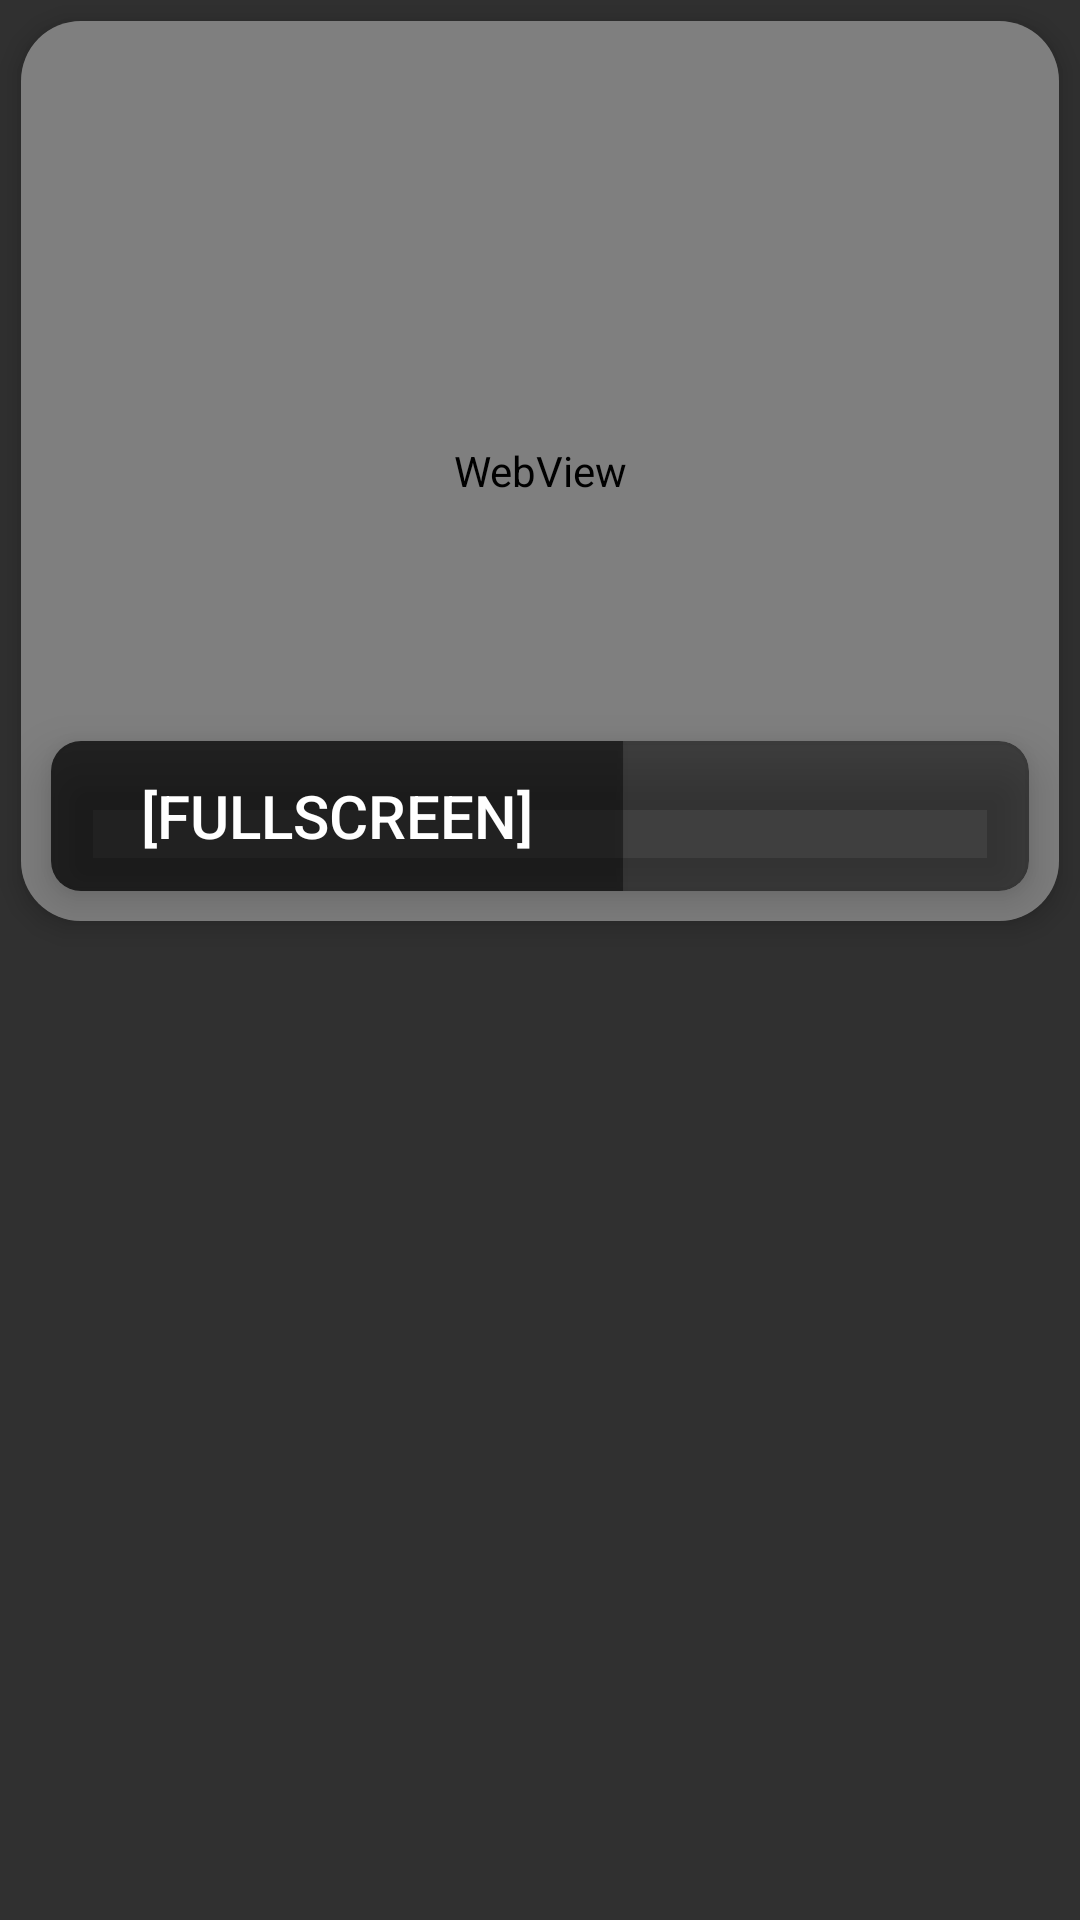

The Android layout XML behind this screen, and the referenced resources:
<!-- AndroidManifest.xml: application theme AppTheme -->
<!-- res/layout/video_per_row.xml -->
<?xml version="1.0" encoding="utf-8"?>
<LinearLayout xmlns:app="http://schemas.android.com/apk/res-auto"
    android:layout_width="match_parent"
    android:layout_height="wrap_content"
    xmlns:android="http://schemas.android.com/apk/res/android" >

<androidx.cardview.widget.CardView
    android:layout_width="match_parent"
    android:layout_height="300dp"
    app:cardElevation="5dp"

    android:layout_margin="7dp"
    app:cardCornerRadius="20dp"
    >
<RelativeLayout
android:layout_width="match_parent"
android:layout_height="match_parent">

    <androidx.cardview.widget.CardView
        android:layout_width="match_parent"
        android:layout_height="wrap_content"
        android:layout_alignParentStart="true"
        android:layout_alignParentBottom="true"
        android:layout_alignParentEnd="true"
        android:layout_alignParentLeft="true"
        android:layout_alignParentRight="true"
        android:layout_marginStart="10dp"
        app:cardBackgroundColor="#81000000"
        android:layout_marginLeft="10dp"
        android:layout_marginEnd="10dp"
        android:layout_marginBottom="10dp"
        app:cardCornerRadius="10dp"
        app:cardElevation="10dp"
        >

        <LinearLayout
            android:layout_width="match_parent"
            android:layout_height="match_parent"
            android:layout_gravity="center"
            android:orientation="horizontal">

            <Button
                android:id="@+id/FullScreen"
                android:layout_width="0dp"
                android:layout_weight="4"
                android:layout_height="50dp"
                android:background="#6B000000"
                android:text="@string/fullscreen"
                android:textColor="#fff"
                android:textSize="20sp" />
            <ImageView
                android:id="@+id/imageCopy"
                android:layout_width="0dp"
                android:layout_height="50dp"
                android:layout_weight="1"
                android:layout_marginEnd="10dp"
                android:layout_marginStart="10dp"
                android:background="@drawable/copy" />

            <ImageView
                android:id="@+id/imageShare"
                android:layout_width="0dp"
                android:layout_height="50dp"
                android:layout_weight="1"
                android:layout_marginEnd="10dp"
                android:layout_marginStart="10dp"
               android:background="@drawable/share" />


        </LinearLayout>
    </androidx.cardview.widget.CardView>

    <WebView
    android:layout_width="match_parent"
    android:layout_height="match_parent"
    android:id="@+id/video_view"
    >

</WebView>

</RelativeLayout>
    </androidx.cardview.widget.CardView>

</LinearLayout>
<!-- resources referenced by this layout -->
<resources>
  <string name="fullscreen">[FullScreen]</string>
  <style name="AppTheme" parent="Theme.AppCompat.NoActionBar">
          <item name="colorPrimary">@color/colorPrimary</item>
          <item name="colorPrimaryDark">@color/colorPrimaryDark</item>
          <item name="colorAccent">@color/colorAccent</item>
          <item name="backgroundColor">@color/backgroundLight</item>
          <item name="textColor">@color/backgroundNight</item>
          <item name="cardBackgroundColorRecItemMain">@color/colorPrimaryDark</item>
          <item name="backgroundLayout">@color/colorPrimaryDark</item>
  
  
  
      </style>
  //////////////////**DarkMode*********************
  <color name="colorPrimary">#F7E7E4</color>
  <color name="colorPrimaryDark">#e3f2fd</color>
  <color name="colorAccent">#FD0303</color>
  <color name="backgroundLight">#f8f5f5</color>
  <color name="backgroundNight">#020202</color>
</resources>
